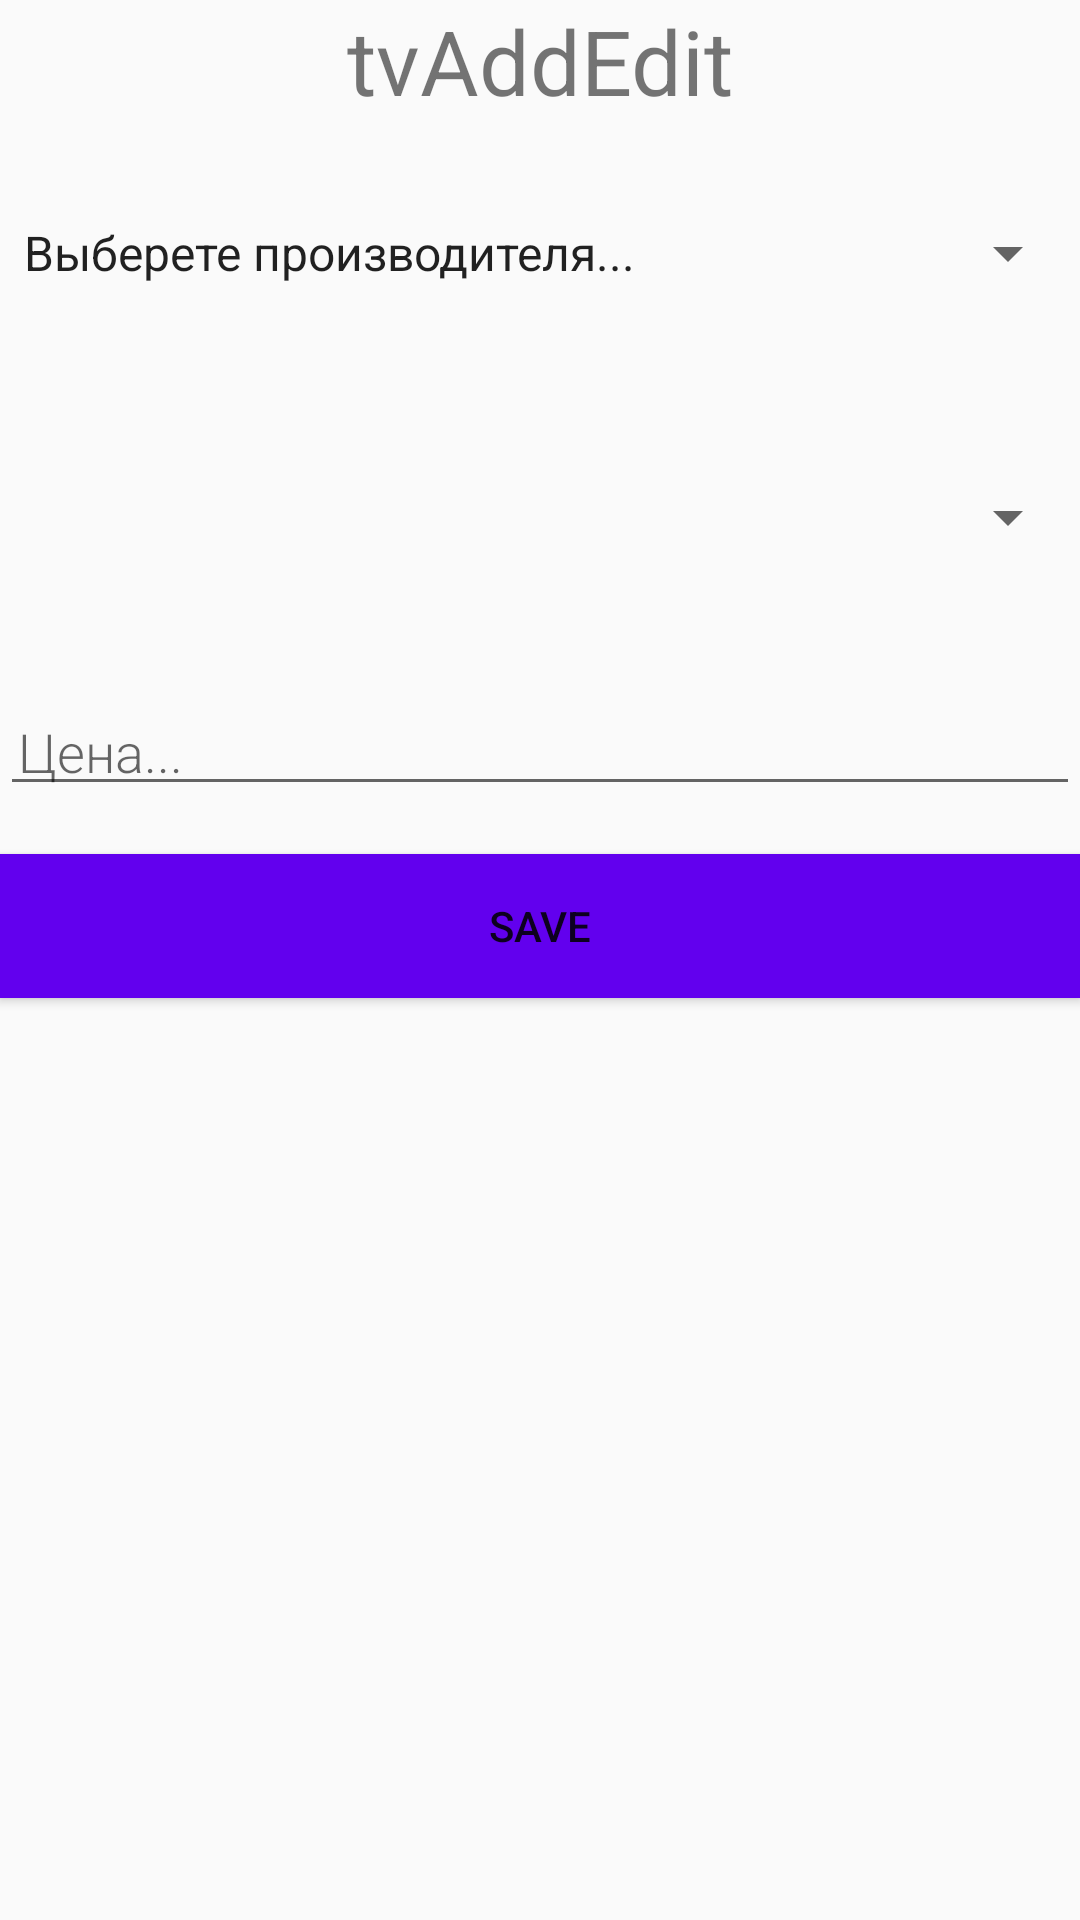

Produce the Android XML layout that renders to this screen, including the resource entries it uses.
<!-- AndroidManifest.xml: application theme AppTheme -->
<!-- res/layout/activity_new_car.xml -->
<?xml version="1.0" encoding="utf-8"?>
<LinearLayout xmlns:android="http://schemas.android.com/apk/res/android"
			  android:orientation="vertical"
			  android:layout_width="match_parent"
			  android:layout_height="match_parent"
			  android:layout_margin="8dp">

	<TextView
			android:id="@+id/tvAddEdit"
			android:text="tvAddEdit"
			android:layout_width="match_parent"
			android:layout_height="wrap_content"
			android:textSize="30sp"
			android:textAlignment="center"
			/>

	<Spinner
			android:id="@+id/sp_brand"
			android:layout_width="match_parent"
			android:layout_height="88dp"
			android:entries="@array/brands"
			android:spinnerMode="dialog"/>

	<Spinner
			android:id="@+id/sp_model"
			android:layout_width="match_parent"
			android:layout_height="88dp"/>

	<EditText
			android:id="@+id/edit_price"
			android:layout_width="match_parent"
			android:layout_height="wrap_content"
			android:fontFamily="sans-serif-light"
			android:hint="@string/hint_price"
			android:inputType="number"
			android:ems="10"
			android:padding="6dp"
			android:layout_marginBottom="16dp"
			android:layout_marginTop="16dp"
			android:textSize="18sp" />

	<Button
			android:id="@+id/button_save"
			android:layout_width="match_parent"
			android:layout_height="wrap_content"
			android:background="@color/colorPrimary"
			android:text="@string/button_save"
			android:textColor="@color/buttonLabel" />

</LinearLayout>
<!-- resources referenced by this layout -->
<resources>
  <string-array name="brands">
      <item>Выберете производителя...</item>
      <item>BMW</item>
      <item>Audi</item>
      <item>Lada</item>
  </string-array>
  <string name="button_save">Save</string>
  <string name="hint_price">Цена...</string>
  <style name="AppTheme" parent="Theme.AppCompat.DayNight.NoActionBar">
          
          <item name="colorPrimary">@color/colorPrimary</item>
          <item name="colorPrimaryDark">@color/colorPrimaryDark</item>
          <item name="colorAccent">@color/colorAccent</item>
      </style>
  <!-- not gathered from this repository: default colours our renderer supplied (Android Studio template values) -->
  <color name="colorPrimary">#FF6200EE</color>
  <color name="colorPrimaryDark">#FF3700B3</color>
  <color name="colorAccent">#FF03DAC5</color>
</resources>
